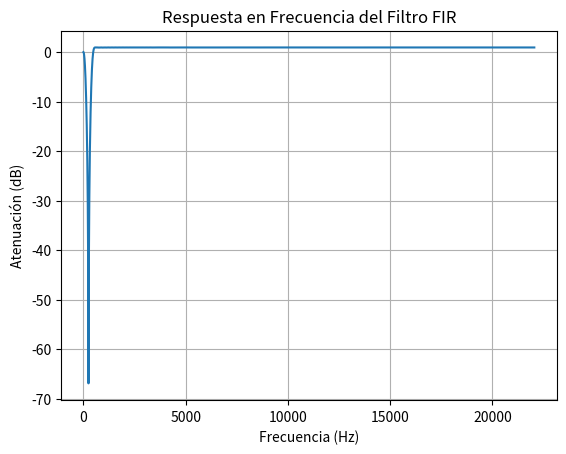

The matplotlib source for this figure:
import numpy as np
import matplotlib.pyplot as plt
from scipy.signal import firwin, freqz

# Especificaciones del filtro
fs = 44100  # Frecuencia de muestreo
f1, f2 = 100, 400  # Frecuencias de corte

# Diseño del filtro rechazabanda usando firwin
numtaps = (
    501  # Número de coeficientes. Puede ajustarse para obtener diferentes respuestas.
)
coeff = firwin(numtaps, [f1, f2], pass_zero=True, fs=fs)

# Verificar la respuesta en frecuencia
w, h = freqz(coeff, worN=8000, fs=fs)
plt.plot(w, 20 * np.log10(np.abs(h)))
plt.title("Respuesta en Frecuencia del Filtro FIR")
plt.xlabel("Frecuencia (Hz)")
plt.ylabel("Atenuación (dB)")
plt.grid()
plt.show()
